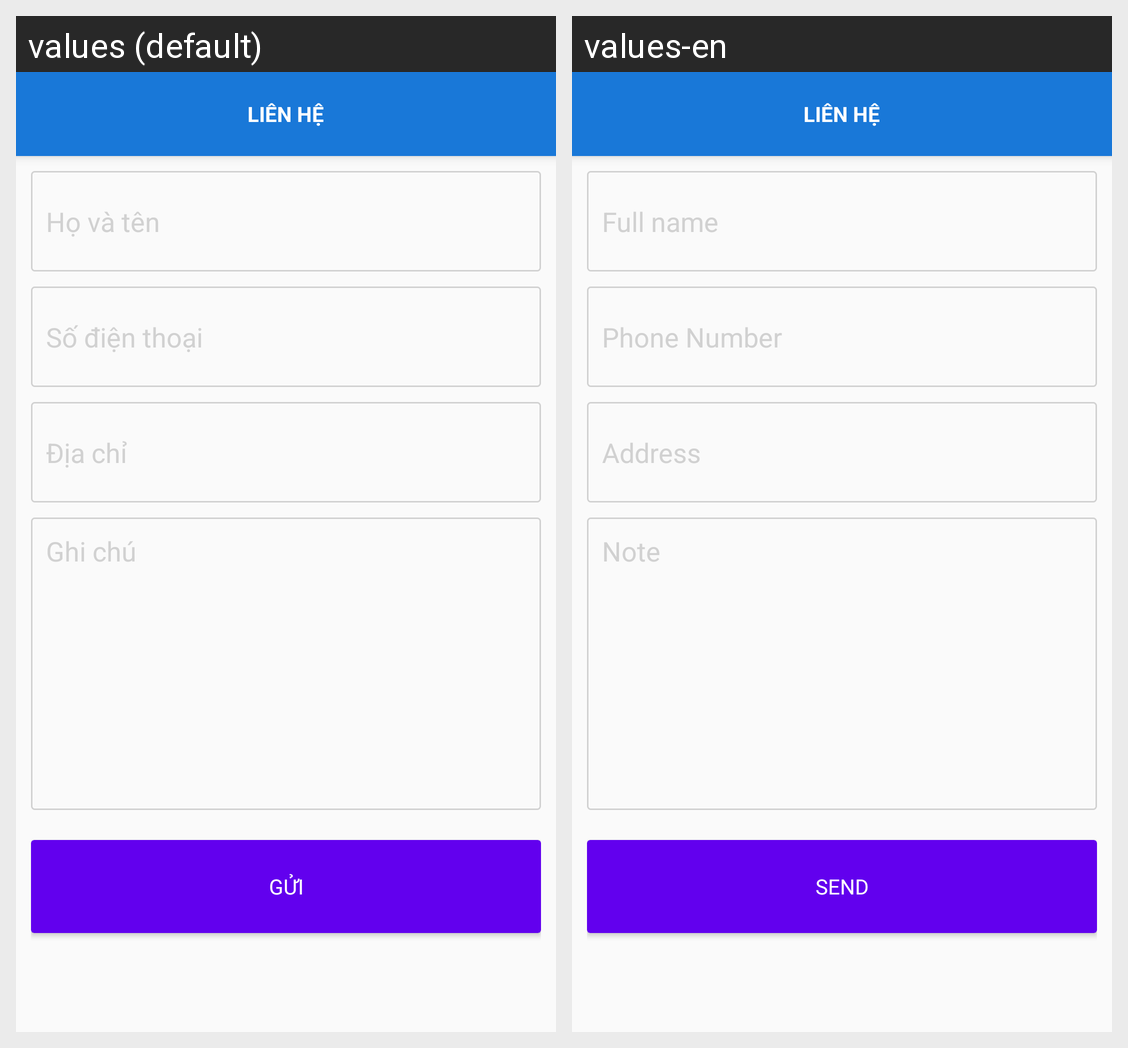

Translations of the strings shown on this Android screen, per locale in the grid:
Android screen res/layout/activity_contact.xml rendered under 2 locales, left to right: values (default), values-en. Device: Nexus 5 (rendered at 1080×1920; each locale shown at half size, 540×960, under a caption strip naming it); theme Theme.AppCompat.Light.NoActionBar.FullScreen.
Strings drawn on this screen, with the default value and each locale's value (text and hints the layout hard-codes, and strings that could not be matched under every locale, appear in the picture but are not listed):

full_name
  values: Họ và tên
  values-en: Full name

phone_number
  values: Số điện thoại
  values-en: Phone Number

address
  values: Địa chỉ
  values-en: Address

note
  values: Ghi chú
  values-en: Note

send
  values: Gửi
  values-en: Send
